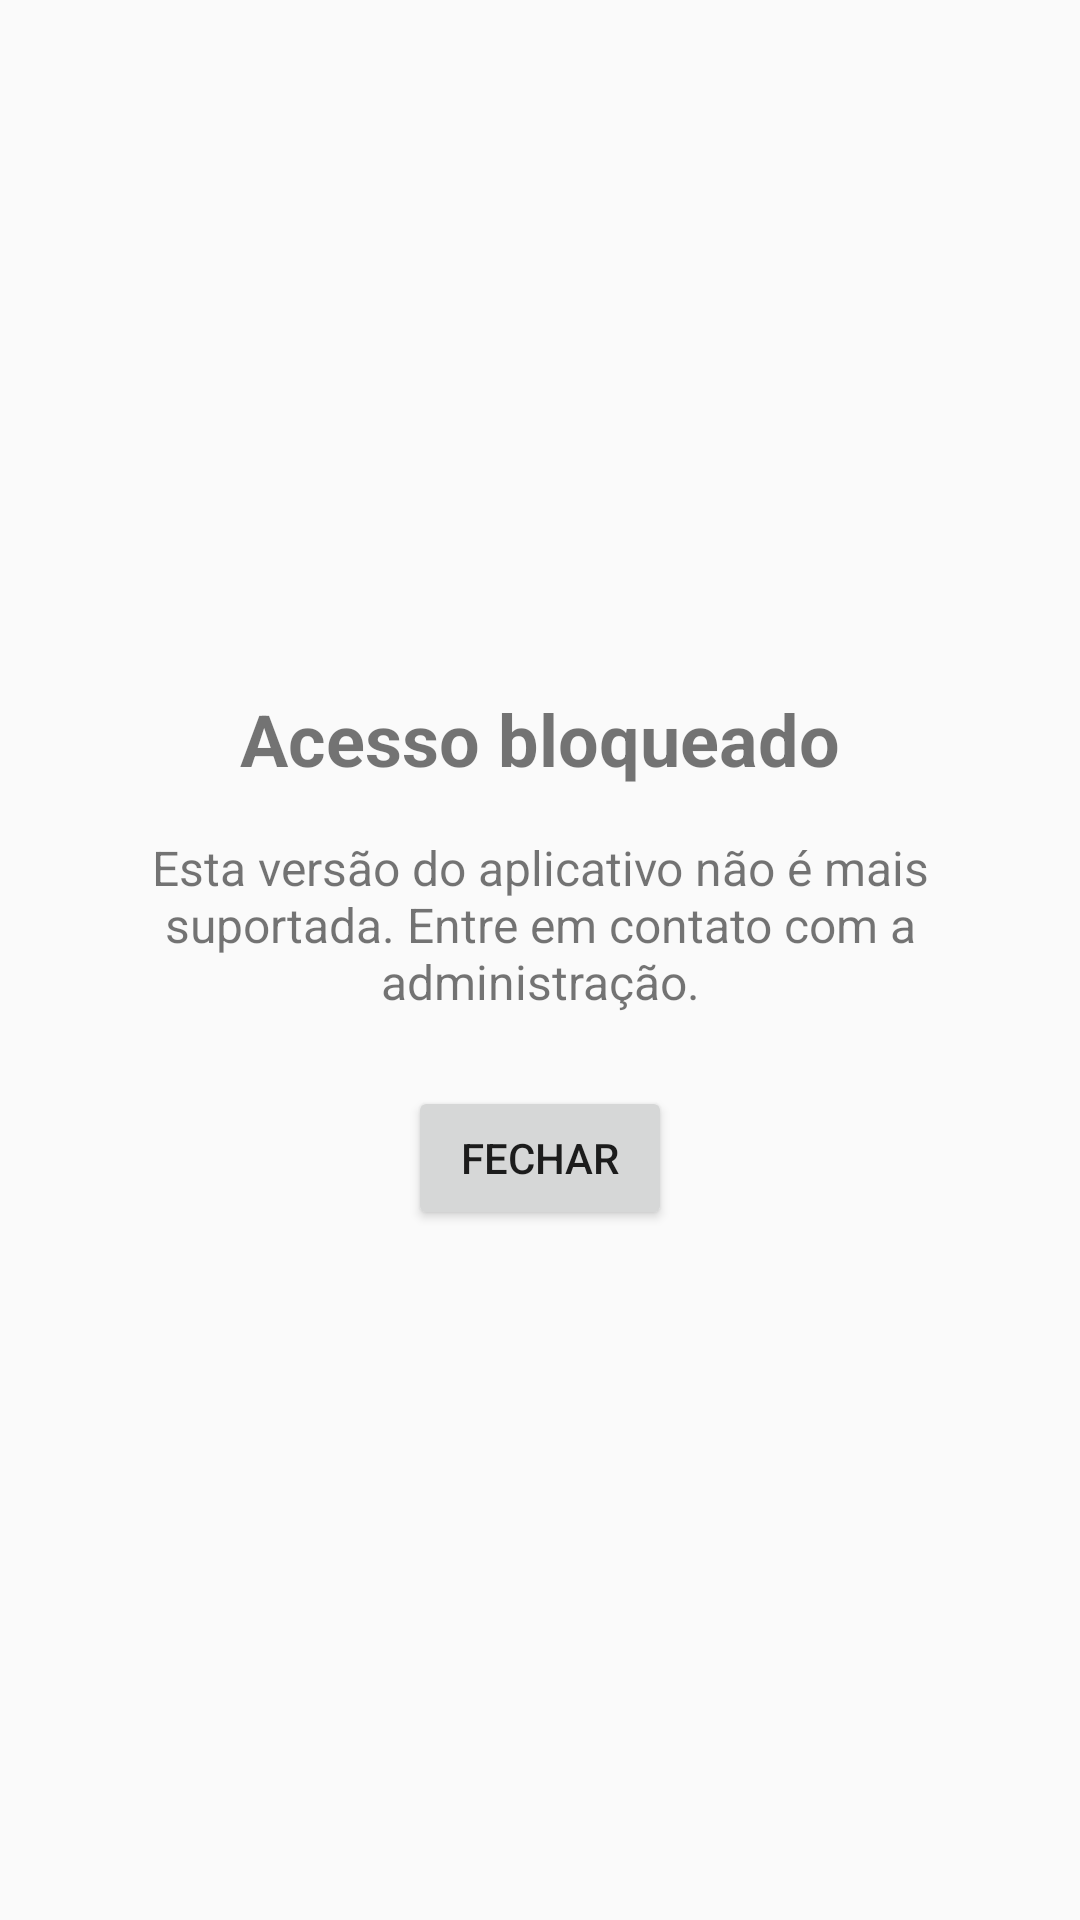

Write the Android layout XML for this screen, with the resource values it uses.
<!-- AndroidManifest.xml: application theme Theme.Motorista_MKV -->
<!-- res/layout/activity_app_blocked.xml -->
<?xml version="1.0" encoding="utf-8"?>
<LinearLayout xmlns:android="http://schemas.android.com/apk/res/android"
    android:layout_width="match_parent"
    android:layout_height="match_parent"
    android:gravity="center"
    android:orientation="vertical"
    android:padding="24dp">

    <TextView
        android:id="@+id/blockedTitleTextView"
        android:layout_width="wrap_content"
        android:layout_height="wrap_content"
        android:text="Acesso bloqueado"
        android:textAlignment="center"
        android:textSize="24sp"
        android:textStyle="bold" />

    <TextView
        android:id="@+id/blockedMessageTextView"
        android:layout_width="match_parent"
        android:layout_height="wrap_content"
        android:layout_marginTop="16dp"
        android:text="Esta versão do aplicativo não é mais suportada. Entre em contato com a administração."
        android:textAlignment="center"
        android:textSize="16sp" />

    <Button
        android:id="@+id/closeAppButton"
        android:layout_width="wrap_content"
        android:layout_height="wrap_content"
        android:layout_marginTop="24dp"
        android:text="Fechar" />

</LinearLayout>
<!-- resources referenced by this layout -->
<resources>
  <style name="Theme.Motorista_MKV" parent="Theme.AppCompat.DayNight.NoActionBar">
          
          <item name="colorPrimary">@color/purple_500</item>
          <item name="colorPrimaryVariant">@color/azul_escuro</item>
          <item name="colorPrimaryContainer">@color/azul_escuro</item>
          <item name="colorOnPrimary">@color/white</item>
          
          <item name="colorSecondary">@color/teal_200</item>
          <item name="colorSecondaryVariant">@color/teal_700</item>
          <item name="colorOnSecondary">@color/white</item>
          
          <item name="android:statusBarColor">?attr/colorPrimaryVariant</item>
          
          <item name="colorSurface">@color/white</item>
          <item name="colorOnSurface">@color/black</item>
      </style>
  <color name="purple_500">#FF6200EE</color>
  <color name="azul_escuro">#263273</color>
  <color name="white">#FFFFFFFF</color>
  <color name="teal_200">#FF03DAC5</color>
  <color name="teal_700">#FF018786</color>
  <color name="black">#FF000000</color>
</resources>
